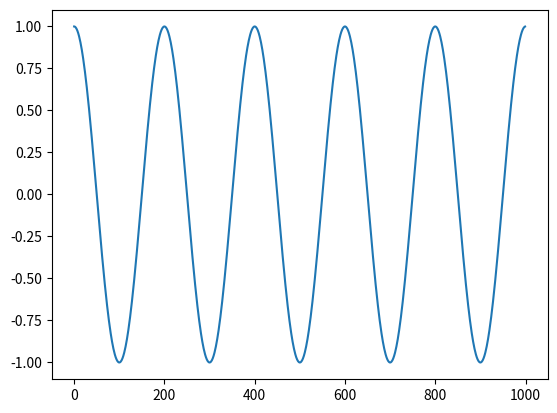

Write the Python code that produced this figure.
import math
import numpy as np
import matplotlib.pyplot as plt

lul = np.arange(0,10,0.01)
cos_lul = np.cos(lul*math.pi*1)
plt.plot(cos_lul)
plt.show()
print('Haa')
print('HAHAaH')
print('HIHI')